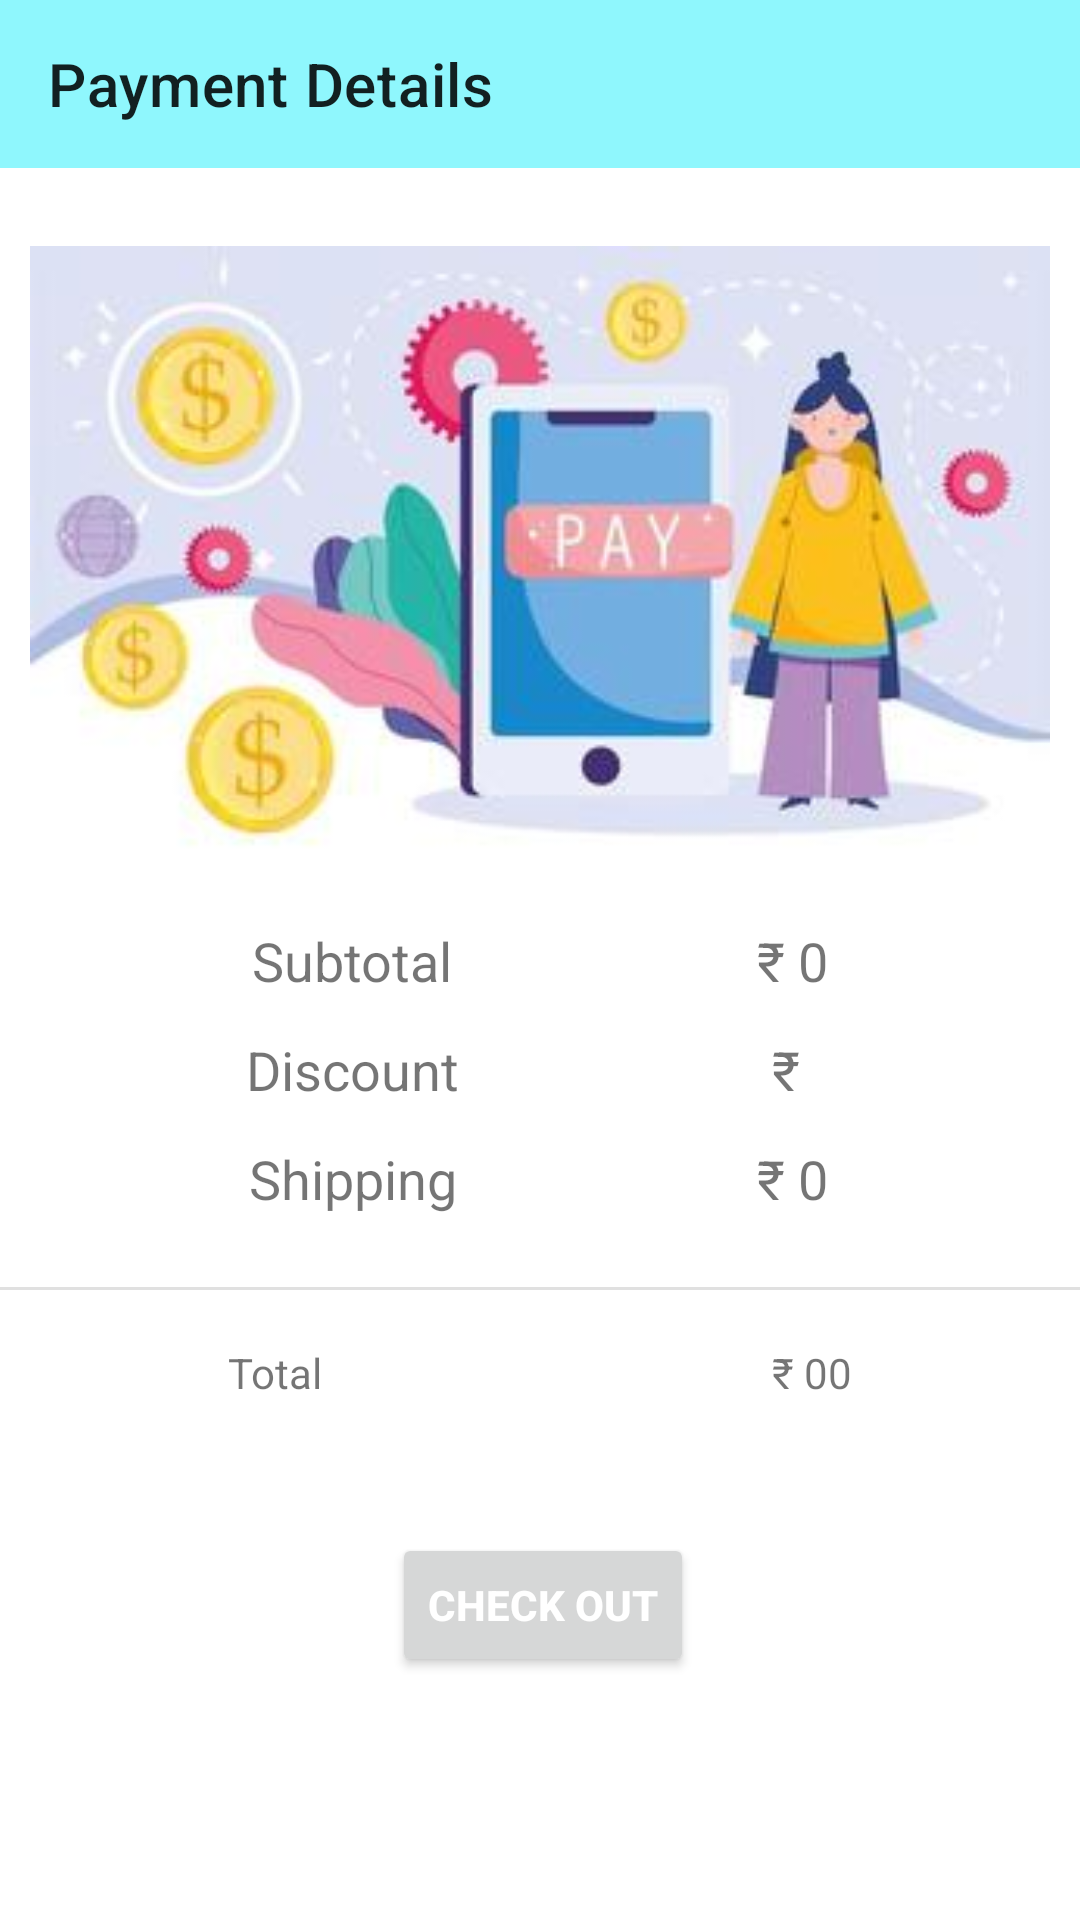

Write the Android layout XML for this screen, with the resource values it uses.
<!-- AndroidManifest.xml: application theme Theme.Ecommerce -->
<!-- res/layout/activity_payment.xml -->
<?xml version="1.0" encoding="utf-8"?>
<androidx.constraintlayout.widget.ConstraintLayout xmlns:android="http://schemas.android.com/apk/res/android"
    xmlns:app="http://schemas.android.com/apk/res-auto"
    xmlns:tools="http://schemas.android.com/tools"
    android:layout_width="match_parent"
    android:layout_height="match_parent"
    tools:context=".activities.PaymentActivity">

    <androidx.appcompat.widget.Toolbar
        android:id="@+id/payment_toolbar"
        android:background="#8FF7FD"
        android:layout_width="match_parent"
        android:layout_height="wrap_content"
        app:layout_constraintEnd_toEndOf="parent"
        app:layout_constraintHorizontal_bias="0.0"
        app:layout_constraintStart_toStartOf="parent"
        app:layout_constraintTop_toTopOf="parent"
        app:title="Payment Details"/>


    <ImageView
        android:id="@+id/imageView3"
        android:layout_width="340dp"
        android:layout_height="244dp"
        android:layout_marginTop="8dp"
        app:layout_constraintEnd_toEndOf="parent"
        app:layout_constraintHorizontal_bias="0.492"
        app:layout_constraintStart_toStartOf="parent"
        app:layout_constraintTop_toBottomOf="@+id/payment_toolbar"
        app:srcCompat="@drawable/pay" />

    <TextView
        android:id="@+id/textView12"
        android:layout_width="wrap_content"
        android:layout_height="wrap_content"
        android:layout_marginStart="84dp"
        android:text="Subtotal"
        android:textSize="18sp"
        app:layout_constraintStart_toStartOf="parent"
        app:layout_constraintTop_toBottomOf="@+id/imageView3" />

    <TextView
        android:id="@+id/textView14"
        android:layout_width="wrap_content"
        android:layout_height="wrap_content"
        android:layout_marginTop="12dp"
        android:text="Discount"
        android:textSize="18sp"
        app:layout_constraintEnd_toEndOf="@+id/textView12"
        app:layout_constraintStart_toStartOf="@+id/textView12"
        app:layout_constraintTop_toBottomOf="@+id/textView12" />

    <TextView
        android:id="@+id/textView15"
        android:layout_width="wrap_content"
        android:layout_height="wrap_content"
        android:layout_marginTop="12dp"
        android:text="Shipping"
        android:textSize="18sp"
        app:layout_constraintEnd_toEndOf="@+id/textView14"
        app:layout_constraintStart_toStartOf="@+id/textView14"
        app:layout_constraintTop_toBottomOf="@+id/textView14" />
    <TextView
        android:id="@+id/sub_total"
        android:layout_width="wrap_content"
        android:layout_height="wrap_content"
        android:layout_marginEnd="84dp"
        android:text="₹ 0"
        android:textSize="18sp"
        app:layout_constraintEnd_toEndOf="parent"
        app:layout_constraintTop_toBottomOf="@+id/imageView3" />

    <TextView
        android:id="@+id/textView17"
        android:layout_width="wrap_content"
        android:layout_height="wrap_content"
        android:layout_marginTop="12dp"
        android:text="₹ "
        android:textSize="18sp"
        app:layout_constraintEnd_toEndOf="@+id/sub_total"
        app:layout_constraintStart_toStartOf="@+id/sub_total"
        app:layout_constraintTop_toBottomOf="@+id/sub_total" />

    <TextView
        android:id="@+id/textView18"
        android:layout_width="wrap_content"
        android:layout_height="wrap_content"
        android:layout_marginTop="12dp"
        android:text="₹ 0"
        android:textSize="18sp"
        app:layout_constraintEnd_toEndOf="@+id/textView17"
        app:layout_constraintStart_toStartOf="@+id/textView17"
        app:layout_constraintTop_toBottomOf="@+id/textView17" />

    <View
        android:id="@+id/divider5"
        android:layout_width="430dp"
        android:layout_height="1dp"
        android:layout_marginTop="24dp"
        android:background="?android:attr/listDivider"
        app:layout_constraintEnd_toEndOf="parent"
        app:layout_constraintStart_toStartOf="parent"
        app:layout_constraintTop_toBottomOf="@+id/textView15" />

    <TextView
        android:id="@+id/textView19"
        android:layout_width="wrap_content"
        android:layout_height="wrap_content"
        android:layout_marginStart="76dp"
        android:layout_marginTop="18dp"
        android:text="Total"
        app:layout_constraintStart_toStartOf="parent"
        app:layout_constraintTop_toBottomOf="@+id/divider5" />

    <TextView
        android:id="@+id/total_amt"
        android:layout_width="wrap_content"
        android:layout_height="wrap_content"
        android:layout_marginTop="18dp"
        android:layout_marginEnd="76dp"
        android:text="₹ 00"
        app:layout_constraintEnd_toEndOf="parent"
        app:layout_constraintTop_toBottomOf="@+id/divider5" />

    <Button
        android:id="@+id/pay_btn"
        android:layout_width="wrap_content"
        android:layout_height="wrap_content"
        android:layout_marginTop="44dp"
        android:text="Check Out"
        android:textStyle="bold"
        android:textColor="@android:color/white"
        app:layout_constraintEnd_toEndOf="parent"
        app:layout_constraintHorizontal_bias="0.504"
        app:layout_constraintStart_toStartOf="parent"
        app:layout_constraintTop_toBottomOf="@+id/textView19" />
</androidx.constraintlayout.widget.ConstraintLayout>
<!-- resources referenced by this layout -->
<resources>
  <!-- drawable pay: jpg bitmap (drawable-v24, 10139 bytes) -->
  <style name="Theme.Ecommerce" parent="Theme.MaterialComponents.DayNight.NoActionBar">
          
          <item name="colorPrimary">@color/blue</item>
          <item name="colorPrimaryDark">@color/pink</item>
          <item name="colorAccent">@color/teal_200</item>
          
      </style>
  <color name="blue">#00f0ff</color>
  <color name="pink">#ff5ccb</color>
  <color name="teal_200">#FF03DAC5</color>
</resources>
